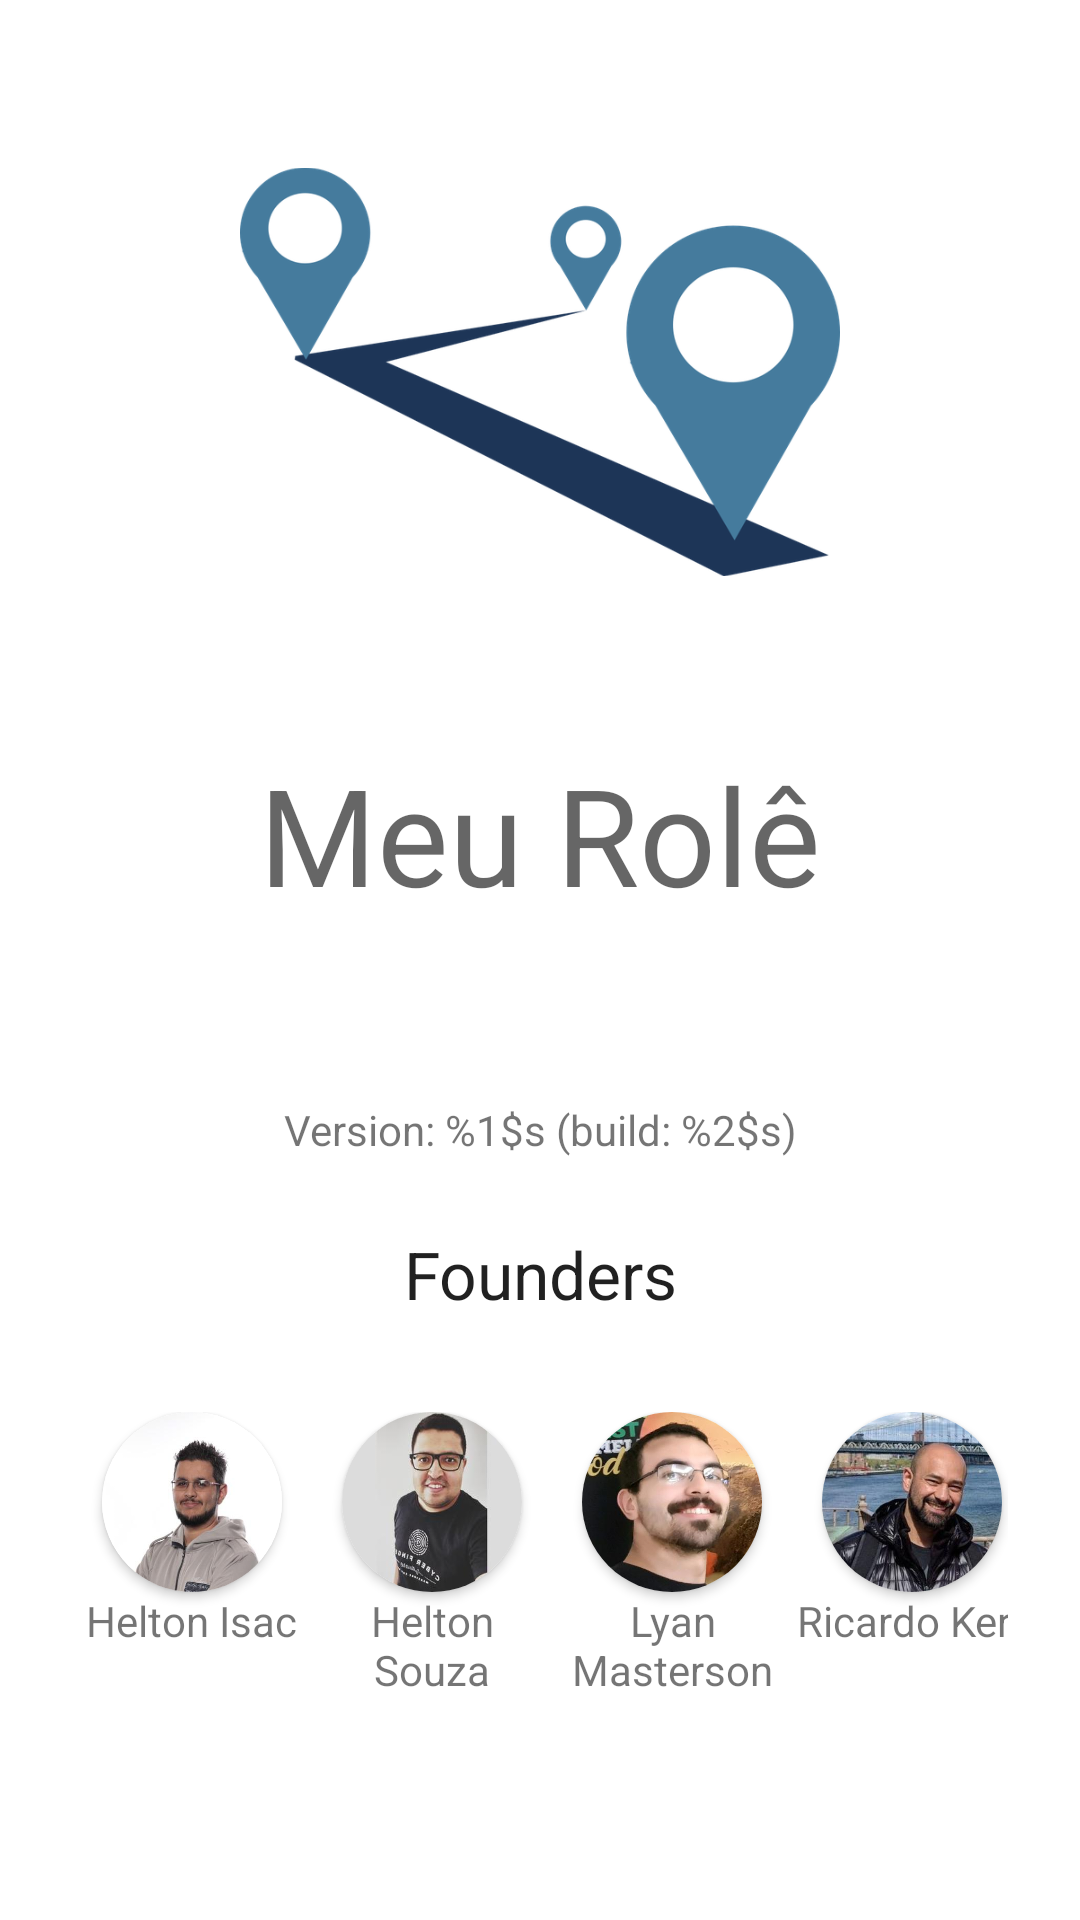

Write the Android layout XML for this screen, with the resource values it uses.
<!-- AndroidManifest.xml: application theme Theme.MeuRole -->
<!-- res/layout/about_fragment.xml -->
<?xml version="1.0" encoding="utf-8"?>
<androidx.constraintlayout.widget.ConstraintLayout xmlns:android="http://schemas.android.com/apk/res/android"
    xmlns:app="http://schemas.android.com/apk/res-auto"
    xmlns:tools="http://schemas.android.com/tools"
    android:layout_width="match_parent"
    android:layout_height="match_parent"
    tools:context=".about.AboutFragment">

    <ImageView
        android:id="@+id/tvAppLogo"
        android:layout_width="200dp"
        android:layout_height="200dp"
        android:layout_marginTop="24dp"
        android:src="@drawable/meu_role_logo"
        app:layout_constraintEnd_toEndOf="parent"
        app:layout_constraintStart_toStartOf="parent"
        app:layout_constraintTop_toTopOf="parent" />

    <TextView
        android:id="@+id/tvAppName"
        android:layout_width="0dp"
        android:layout_height="wrap_content"
        android:layout_marginTop="24dp"
        android:text="@string/app_name"
        android:textAlignment="center"
        android:textAppearance="@style/TextAppearance.AppCompat.Display2"
        app:layout_constraintEnd_toEndOf="parent"
        app:layout_constraintStart_toStartOf="parent"
        app:layout_constraintTop_toBottomOf="@+id/tvAppLogo" />

    <TextView
        android:id="@+id/tvSlogan"
        android:layout_width="0dp"
        android:layout_height="wrap_content"
        android:layout_marginTop="16dp"
        android:textAlignment="center"
        app:layout_constraintEnd_toEndOf="parent"
        app:layout_constraintStart_toStartOf="parent"
        app:layout_constraintTop_toBottomOf="@+id/tvAppName"
        tools:text="Seu próximo rolê está aqui!" />

    <TextView
        android:id="@+id/tvVersion"
        android:layout_width="0dp"
        android:layout_height="wrap_content"
        android:layout_marginTop="24dp"
        android:text="@string/version"
        android:textAlignment="center"
        app:layout_constraintEnd_toEndOf="parent"
        app:layout_constraintStart_toStartOf="parent"
        app:layout_constraintTop_toBottomOf="@+id/tvSlogan"
        tools:text="Versão: 1.0.0" />

    <TextView
        android:id="@+id/tvFounders"
        android:layout_width="0dp"
        android:layout_height="wrap_content"
        android:layout_marginTop="24dp"
        android:text="@string/founders"
        android:textAlignment="center"
        android:textAppearance="@style/TextAppearance.AppCompat.Large"
        app:layout_constraintEnd_toEndOf="parent"
        app:layout_constraintStart_toStartOf="parent"
        app:layout_constraintTop_toBottomOf="@+id/tvVersion" />

    <LinearLayout
        android:layout_width="match_parent"
        android:layout_height="wrap_content"
        android:layout_marginStart="24dp"
        android:layout_marginTop="24dp"
        android:layout_marginEnd="24dp"
        android:layout_marginBottom="24dp"
        android:orientation="horizontal"
        app:layout_constraintBottom_toBottomOf="parent"
        app:layout_constraintEnd_toEndOf="parent"
        app:layout_constraintStart_toStartOf="parent"
        app:layout_constraintTop_toBottomOf="@id/tvFounders"
        app:layout_constraintVertical_bias="0.13">

        <LinearLayout
            android:layout_width="80dp"
            android:layout_height="wrap_content"
            android:orientation="vertical">

            <androidx.cardview.widget.CardView
                android:layout_width="60dp"
                android:layout_height="60dp"
                android:layout_gravity="center"
                android:elevation="12dp"
                android:innerRadius="0dp"
                android:shape="ring"
                android:thicknessRatio="1.9"
                app:cardCornerRadius="40dp">

                <ImageView
                    android:layout_width="60dp"
                    android:layout_height="60dp"
                    android:layout_alignParentTop="true"
                    android:src="@drawable/helton_isac"
                    android:contentDescription="@string/helton_isac" />
            </androidx.cardview.widget.CardView>

            <TextView

                android:layout_width="wrap_content"
                android:layout_height="wrap_content"
                android:layout_gravity="center"
                android:text="@string/helton_isac"
                android:textAlignment="center" />
        </LinearLayout>

        <Space
            android:layout_width="0dp"
            android:layout_height="wrap_content"
            android:layout_weight="1" />

        <LinearLayout
            android:layout_width="80dp"
            android:layout_height="wrap_content"
            android:orientation="vertical">

            <androidx.cardview.widget.CardView
                android:layout_width="60dp"
                android:layout_height="60dp"
                android:layout_gravity="center"
                android:elevation="12dp"
                android:innerRadius="0dp"
                android:shape="ring"
                android:thicknessRatio="1.9"
                app:cardCornerRadius="40dp">

                <ImageView
                    android:layout_width="60dp"
                    android:layout_height="60dp"
                    android:layout_alignParentTop="true"
                    android:layout_weight="1"
                    android:src="@drawable/helton_souza"
                    android:contentDescription="@string/helton_souza" />
            </androidx.cardview.widget.CardView>


            <TextView
                android:layout_width="wrap_content"
                android:layout_height="wrap_content"
                android:layout_gravity="center"
                android:text="@string/helton_souza"
                android:textAlignment="center" />
        </LinearLayout>

        <Space
            android:layout_width="0dp"
            android:layout_height="wrap_content"
            android:layout_weight="1" />

        <LinearLayout
            android:layout_width="80dp"
            android:layout_height="wrap_content"
            android:orientation="vertical">

            <androidx.cardview.widget.CardView
                android:layout_width="60dp"
                android:layout_height="60dp"
                android:layout_gravity="center"
                android:elevation="12dp"
                android:innerRadius="0dp"
                android:shape="ring"
                android:thicknessRatio="1.9"
                app:cardCornerRadius="40dp">

                <ImageView
                    android:layout_width="60dp"
                    android:layout_height="60dp"
                    android:layout_alignParentTop="true"
                    android:layout_weight="1"
                    android:src="@drawable/lyan_masterson"
                    android:contentDescription="@string/lyan_masterson" />
            </androidx.cardview.widget.CardView>

            <TextView
                android:layout_width="wrap_content"
                android:layout_height="wrap_content"
                android:layout_gravity="center"
                android:text="@string/lyan_masterson"
                android:textAlignment="center" />
        </LinearLayout>

        <Space
            android:layout_width="0dp"
            android:layout_height="wrap_content"
            android:layout_weight="1" />

        <LinearLayout
            android:layout_width="80dp"
            android:layout_height="wrap_content"
            android:orientation="vertical">

            <androidx.cardview.widget.CardView
                android:layout_width="60dp"
                android:layout_height="60dp"
                android:layout_gravity="center"
                android:elevation="12dp"
                android:innerRadius="0dp"
                android:shape="ring"
                android:thicknessRatio="1.9"
                app:cardCornerRadius="40dp">

                <ImageView
                    android:layout_width="60dp"
                    android:layout_height="60dp"
                    android:layout_alignParentTop="true"
                    android:layout_weight="1"
                    android:src="@drawable/ricardo_kerr"
                    android:contentDescription="@string/ricardo_kerr" />
            </androidx.cardview.widget.CardView>

            <TextView
                android:layout_width="wrap_content"
                android:layout_height="wrap_content"
                android:layout_gravity="center"
                android:text="@string/ricardo_kerr"
                android:textAlignment="center" />
        </LinearLayout>

    </LinearLayout>

</androidx.constraintlayout.widget.ConstraintLayout>
<!-- resources referenced by this layout -->
<resources>
  <!-- drawable helton_isac: jpeg bitmap (drawable, 18938 bytes) -->
  <!-- drawable helton_souza: jpeg bitmap (drawable, 13057 bytes) -->
  <!-- drawable lyan_masterson: jpeg bitmap (drawable, 34945 bytes) -->
  <!-- drawable meu_role_logo: png bitmap (drawable, 51697 bytes) -->
  <!-- drawable ricardo_kerr: jpeg bitmap (drawable, 35645 bytes) -->
  <string name="app_name" translatable="false">Meu Rolê</string>
  <string name="founders">Founders</string>
  <string name="helton_isac" translatable="false">Helton Isac</string>
  <string name="helton_souza" translatable="false">Helton Souza</string>
  <string name="lyan_masterson" translatable="false">Lyan Masterson</string>
  <string name="ricardo_kerr" translatable="false">Ricardo Kerr</string>
  <string name="version">Version: %1$s (build: %2$s)</string>
  <style name="Theme.MeuRole" parent="Theme.MaterialComponents.Light.DarkActionBar">
          
          <item name="colorPrimary">@color/cello</item>
          <item name="colorPrimaryVariant">@color/cello</item>
          <item name="colorOnPrimary">@color/white</item>
          
          <item name="colorSecondary">@color/teal_200</item>
          <item name="colorSecondaryVariant">@color/teal_700</item>
          <item name="colorOnSecondary">@color/black</item>
          
          <item name="android:statusBarColor" tools:targetApi="l">?attr/colorPrimaryVariant</item>
          
        </style>
  <color name="cello">#1D3557</color>
  <color name="white">#FFFFFFFF</color>
  <color name="teal_200">#FF03DAC5</color>
  <color name="teal_700">#FF018786</color>
  <color name="black">#FF000000</color>
</resources>
